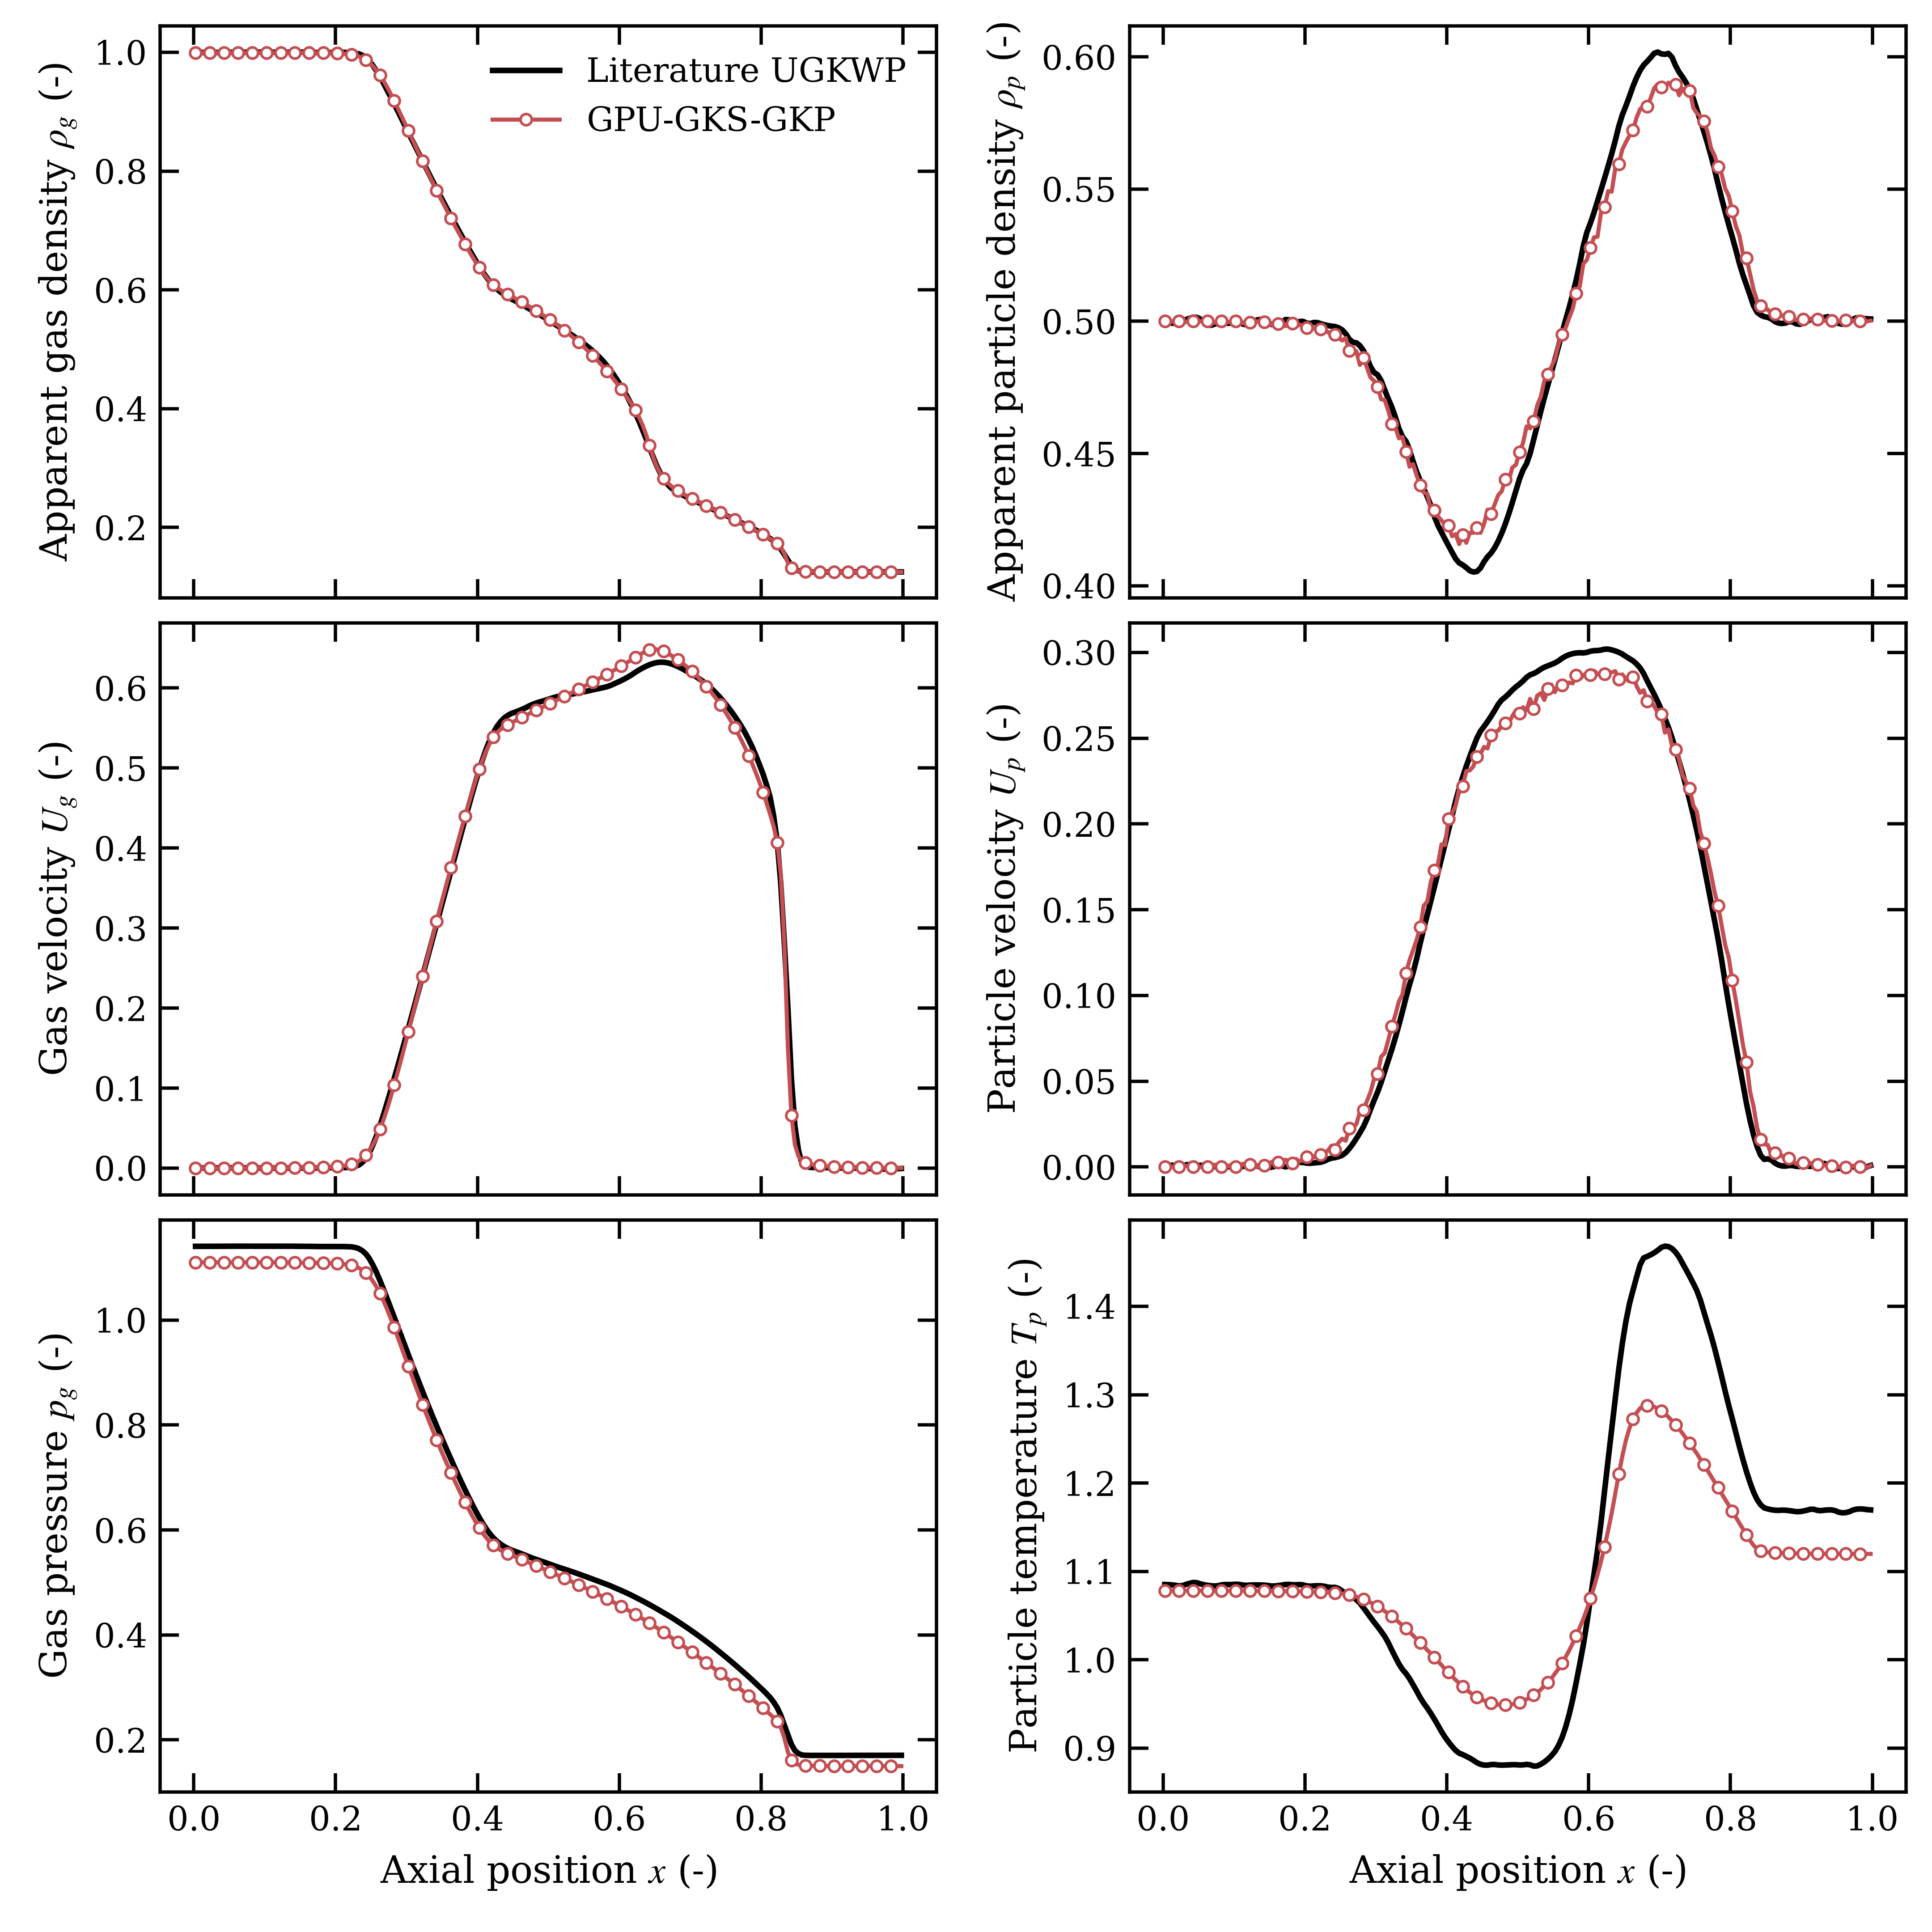

Source data for this figure (header and first rows):
x_m, rho_g_published, rho_p_published, u_g_published, u_p_published, p_g_published, T_p_published, rho_g_GPU_GKS_GKP, rho_p_GPU_GKS_GKP, u_g_GPU_GKS_GKP, u_p_GPU_GKS_GKP, p_g_GPU_GKS_GKP, T_p_GPU_GKS_GKP
0.0025, 0.9998, 0.5002, 0.0001006, 0.000478, 1.141, 1.085, 0.9995, 0.5, 6.1007262795747e-06, 8.8402678073574e-07, 1.11, 1.078
0.0075, 0.9998, 0.4999, 0.0001319, 0.0006768, 1.141, 1.085, 0.9995, 0.5, 8.3254049493259e-06, 2.4711312725814e-06, 1.11, 1.078
0.0125, 0.9997, 0.4993, 0.000194, 0.001071, 1.141, 1.085, 0.9995, 0.5, 1.0761561581415e-05, 4.364238792903e-06, 1.11, 1.078
0.0175, 0.9997, 0.4992, 0.0002327, 0.0009318, 1.141, 1.084, 0.9995, 0.5, 1.3339903526016e-05, 6.2458541583895e-06, 1.11, 1.078
0.0225, 0.9997, 0.4997, 0.0002484, 0.000267, 1.141, 1.084, 0.9995, 0.5, 1.4917220743139e-05, 8.2373035467855e-06, 1.11, 1.078
0.0275, 0.9997, 0.5002, 0.0002534, 0.0003856, 1.141, 1.084, 0.9995, 0.4997, 1.6441201016397e-05, 0.0007877, 1.11, 1.078
0.0325, 0.9997, 0.5007, 0.0002479, 0.001275, 1.141, 1.085, 0.9995, 0.4997, 1.8718461295655e-05, 0.0007244, 1.11, 1.078
0.0375, 0.9997, 0.5012, 0.0002711, 0.001465, 1.141, 1.086, 0.9995, 0.5, 2.3465242820859e-05, 1.3885897445675e-05, 1.11, 1.078
0.0425, 0.9998, 0.5016, 0.0003228, 0.0009683, 1.141, 1.087, 0.9995, 0.5, 2.8396086126511e-05, 1.6466353983708e-05, 1.11, 1.078
0.0475, 0.9999, 0.5015, 0.0003459, 0.000814, 1.141, 1.087, 0.9995, 0.5, 3.311290988953e-05, 1.9122134334562e-05, 1.11, 1.078
0.0525, 1, 0.5009, 0.0003411, 0.0009966, 1.141, 1.086, 0.9995, 0.5, 3.8386510262009e-05, 2.2438866898733e-05, 1.11, 1.078
0.0575, 1, 0.5, 0.000323, 0.0009947, 1.141, 1.085, 0.9995, 0.5, 4.4047987020411e-05, 2.5770654544686e-05, 1.11, 1.078
0.0625, 1, 0.4988, 0.0002919, 0.0008113, 1.141, 1.084, 0.9995, 0.5, 5.0397786147432e-05, 2.9418363369897e-05, 1.11, 1.078
0.0675, 1, 0.4985, 0.0002473, 0.0005572, 1.141, 1.084, 0.9995, 0.5, 5.7761806136653e-05, 3.3958739477475e-05, 1.11, 1.078
0.0725, 1, 0.4989, 0.0001892, 0.0002334, 1.141, 1.083, 0.9995, 0.4995, 6.4521620036377e-05, 0.00137, 1.11, 1.078
0.0775, 1, 0.4992, 0.0001646, 0.0002214, 1.141, 1.084, 0.9995, 0.5, 7.4073478515651e-05, 4.3097026299584e-05, 1.11, 1.078
0.0825, 1, 0.4994, 0.0001728, 0.000516, 1.141, 1.085, 0.9995, 0.5, 8.4403287860222e-05, 4.980623755378e-05, 1.11, 1.078
0.0875, 1, 0.4994, 0.0001475, 0.0004875, 1.141, 1.085, 0.9994, 0.5, 9.804527561024e-05, 5.7169632570381e-05, 1.11, 1.078
0.0925, 1, 0.4992, 8.910374309071403e-05, 0.0001412, 1.141, 1.085, 0.9994, 0.4997, 0.0001121, 0.0006766, 1.11, 1.078
0.0975, 1, 0.4995, 4.8089229964477365e-05, -1.7893266685714344e-06, 1.141, 1.085, 0.9994, 0.4995, 0.0001277, 0.001546, 1.11, 1.078
0.1025, 1, 0.5002, 2.4133421384758732e-05, 5.512967451683603e-05, 1.141, 1.085, 0.9994, 0.5, 0.0001441, 8.3692250745736e-05, 1.11, 1.078
0.1075, 1, 0.5, 3.0368832468896488e-05, 0.00016, 1.141, 1.085, 0.9994, 0.5, 0.0001646, 9.6140948475406e-05, 1.11, 1.078
0.1125, 1, 0.499, 6.630254533739649e-05, 0.0003119, 1.141, 1.084, 0.9994, 0.4993, 0.0001873, 0.001901, 1.11, 1.078
0.1175, 1, 0.4987, 7.561967895054295e-05, 0.0005692, 1.141, 1.084, 0.9994, 0.4997, 0.0002127, 0.0007115, 1.11, 1.078
0.1225, 1, 0.499, 5.8754789710892925e-05, 0.0009301, 1.141, 1.084, 0.9994, 0.4995, 0.0002398, 0.001324, 1.11, 1.078
0.1275, 1, 0.4997, 7.642865576626008e-05, 0.0009084, 1.141, 1.085, 0.9993, 0.499, 0.0002704, 0.002628, 1.11, 1.078
0.1325, 1, 0.5005, 0.0001281, 0.0005105, 1.141, 1.085, 0.9993, 0.5, 0.0003098, 0.000175, 1.11, 1.078
0.1375, 1, 0.5007, 0.0001554, 6.310745165786396e-05, 1.141, 1.085, 0.9993, 0.4995, 0.0003562, 0.001292, 1.11, 1.078
0.1425, 1, 0.5003, 0.0001587, -0.0004329, 1.141, 1.084, 0.9993, 0.4997, 0.0004031, 0.0008289, 1.11, 1.078
0.1475, 1, 0.4996, 0.0001453, -0.0004727, 1.141, 1.084, 0.9992, 0.5, 0.0004586, 0.0002578, 1.11, 1.078
0.1525, 1, 0.4988, 0.0001154, -6.396795868888376e-05, 1.141, 1.083, 0.9992, 0.4987, 0.0005169, 0.002924, 1.11, 1.078
0.1575, 1, 0.4986, 0.0001266, 0.0003316, 1.141, 1.083, 0.9991, 0.4987, 0.0005841, 0.003156, 1.11, 1.078
0.1625, 0.9998, 0.4989, 0.0001783, 0.0007141, 1.141, 1.084, 0.9991, 0.499, 0.0006639, 0.002671, 1.109, 1.078
0.1675, 0.9996, 0.4996, 0.0002096, 0.0006313, 1.14, 1.084, 0.999, 0.499, 0.0007511, 0.002163, 1.109, 1.078
0.1725, 0.9996, 0.5007, 0.0002208, 9.090486496099914e-05, 1.14, 1.085, 0.999, 0.4982, 0.000859, 0.004237, 1.109, 1.078
0.1775, 0.9995, 0.5006, 0.0002652, 0.0005254, 1.14, 1.085, 0.9989, 0.4985, 0.0009799, 0.003428, 1.109, 1.078
0.1825, 0.9993, 0.4994, 0.0003423, 0.001919, 1.14, 1.085, 0.9988, 0.4993, 0.001115, 0.002208, 1.109, 1.077
0.1875, 0.9993, 0.4992, 0.0004344, 0.002665, 1.14, 1.085, 0.9987, 0.498, 0.001276, 0.004665, 1.109, 1.077
0.1925, 0.9994, 0.4999, 0.000541, 0.002774, 1.14, 1.085, 0.9986, 0.4987, 0.001466, 0.003264, 1.108, 1.077
0.1975, 0.9996, 0.5, 0.0006041, 0.002642, 1.14, 1.085, 0.9984, 0.4982, 0.001705, 0.004185, 1.108, 1.077
0.2025, 0.9999, 0.4993, 0.0006243, 0.002272, 1.14, 1.084, 0.9982, 0.4975, 0.002004, 0.005749, 1.108, 1.077
0.2075, 1, 0.4992, 0.0006466, 0.002181, 1.14, 1.083, 0.9979, 0.4968, 0.002401, 0.00747, 1.107, 1.077
0.2125, 0.9998, 0.4996, 0.0006709, 0.002363, 1.14, 1.084, 0.9975, 0.4975, 0.002935, 0.005584, 1.107, 1.077
0.2175, 0.9996, 0.4995, 0.0008685, 0.00257, 1.14, 1.084, 0.9969, 0.4975, 0.003715, 0.005897, 1.106, 1.077
0.2225, 0.9991, 0.4991, 0.001236, 0.002803, 1.14, 1.084, 0.996, 0.497, 0.004813, 0.007083, 1.104, 1.077
0.2275, 0.9984, 0.4987, 0.002222, 0.003445, 1.138, 1.083, 0.9948, 0.4965, 0.006401, 0.008484, 1.102, 1.077
0.2325, 0.9975, 0.4984, 0.003816, 0.004492, 1.136, 1.082, 0.993, 0.496, 0.008665, 0.009586, 1.1, 1.076
0.2375, 0.995, 0.4982, 0.007035, 0.005172, 1.132, 1.082, 0.9905, 0.4945, 0.01183, 0.01247, 1.096, 1.076
0.2425, 0.9911, 0.498, 0.01185, 0.005489, 1.126, 1.082, 0.9871, 0.495, 0.01615, 0.009912, 1.09, 1.076
0.2475, 0.9853, 0.4975, 0.01913, 0.006038, 1.117, 1.081, 0.9826, 0.4938, 0.02184, 0.01431, 1.083, 1.075
0.2525, 0.9777, 0.4968, 0.02884, 0.006814, 1.105, 1.078, 0.9768, 0.4928, 0.02907, 0.01651, 1.074, 1.075
0.2575, 0.9688, 0.4953, 0.04012, 0.008371, 1.091, 1.075, 0.9698, 0.4938, 0.03796, 0.01529, 1.064, 1.074
0.2625, 0.9588, 0.4933, 0.05292, 0.0107, 1.076, 1.073, 0.9615, 0.489, 0.04845, 0.02244, 1.051, 1.074
0.2675, 0.948, 0.4921, 0.06666, 0.01343, 1.059, 1.071, 0.952, 0.4885, 0.06051, 0.02293, 1.037, 1.073
0.2725, 0.9366, 0.4919, 0.08129, 0.01656, 1.041, 1.068, 0.9415, 0.4888, 0.07384, 0.02497, 1.021, 1.071
0.2775, 0.9251, 0.4908, 0.09627, 0.01992, 1.024, 1.064, 0.9303, 0.4835, 0.08836, 0.03205, 1.004, 1.07
0.2825, 0.9134, 0.4889, 0.1116, 0.02352, 1.006, 1.059, 0.9184, 0.4863, 0.1037, 0.03316, 0.9861, 1.069
0.2875, 0.9014, 0.4863, 0.1271, 0.02809, 0.9878, 1.053, 0.9061, 0.4825, 0.1197, 0.0385, 0.9679, 1.067
0.2925, 0.8893, 0.4828, 0.1429, 0.03361, 0.9698, 1.048, 0.8935, 0.4788, 0.1362, 0.04362, 0.9494, 1.065
0.2975, 0.8771, 0.4807, 0.1588, 0.03882, 0.9519, 1.043, 0.8807, 0.4775, 0.1531, 0.05135, 0.9307, 1.063
... 140 more rows
